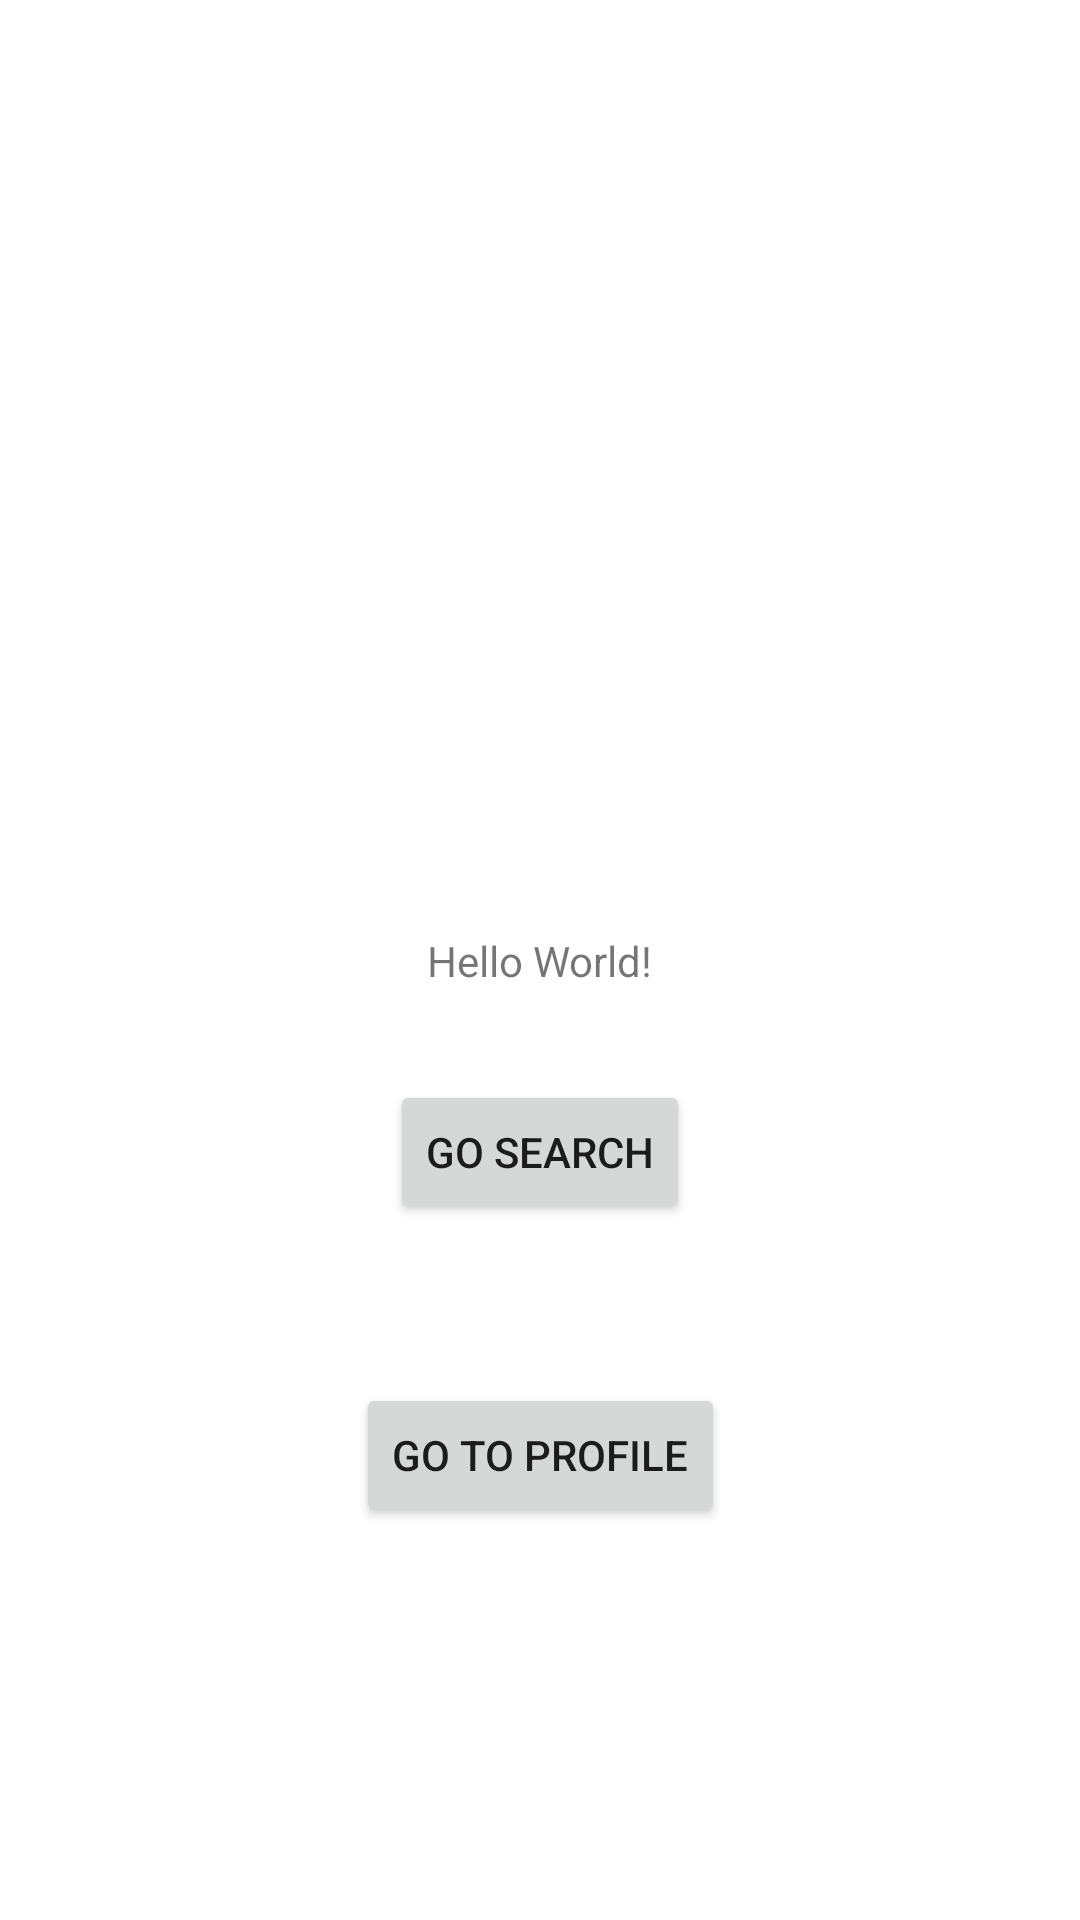

Layout XML and referenced resources for this Android screen:
<!-- AndroidManifest.xml: application theme Theme.SUSocial -->
<!-- res/layout/activity_main.xml -->
<?xml version="1.0" encoding="utf-8"?>
<androidx.constraintlayout.widget.ConstraintLayout xmlns:android="http://schemas.android.com/apk/res/android"
    xmlns:app="http://schemas.android.com/apk/res-auto"
    xmlns:tools="http://schemas.android.com/tools"
    android:layout_width="match_parent"
    android:layout_height="match_parent"
    tools:context=".MainActivity">

    <TextView
        android:id="@+id/textView"
        android:layout_width="wrap_content"
        android:layout_height="wrap_content"
        android:text="Hello World!"
        app:layout_constraintBottom_toBottomOf="parent"
        app:layout_constraintEnd_toEndOf="parent"
        app:layout_constraintStart_toStartOf="parent"
        app:layout_constraintTop_toTopOf="parent" />

    <Button
        android:id="@+id/profileButton"
        android:layout_width="wrap_content"
        android:layout_height="wrap_content"
        android:text="Go To Profile"
        app:layout_constraintBottom_toBottomOf="parent"
        app:layout_constraintEnd_toEndOf="parent"
        app:layout_constraintStart_toStartOf="parent"
        app:layout_constraintTop_toBottomOf="@+id/textView" />

    <Button
        android:id="@+id/searchButton"
        android:layout_width="wrap_content"
        android:layout_height="wrap_content"
        android:text="Go Search"
        app:layout_constraintBottom_toBottomOf="parent"
        app:layout_constraintEnd_toEndOf="parent"
        app:layout_constraintStart_toStartOf="parent"
        app:layout_constraintTop_toBottomOf="@+id/textView"
        app:layout_constraintVertical_bias="0.116" />


</androidx.constraintlayout.widget.ConstraintLayout>
<!-- resources referenced by this layout -->
<resources>
  <style name="Theme.SUSocial" parent="Theme.MaterialComponents.DayNight.DarkActionBar">
          
          <item name="colorPrimary">#F37F09</item>
          <item name="colorPrimaryVariant">#0288D1</item>
          <item name="colorOnPrimary">@color/white</item>
          
          <item name="colorSecondary">@color/teal_200</item>
          <item name="colorSecondaryVariant">@color/teal_700</item>
          <item name="colorOnSecondary">@color/black</item>
          
          <item name="android:statusBarColor">?attr/colorPrimaryVariant</item>
          
      </style>
  <color name="white">#FFFFFFFF</color>
  <color name="teal_200">#FF03DAC5</color>
  <color name="teal_700">#FF018786</color>
  <color name="black">#FF000000</color>
</resources>
